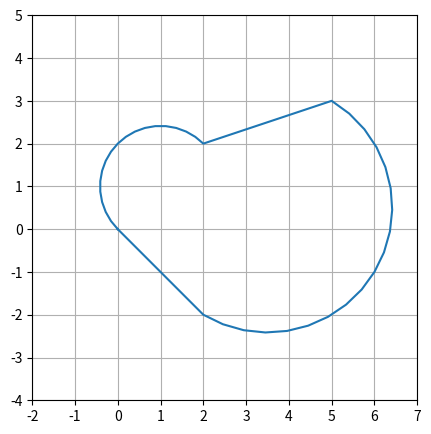

Write Python code to recreate this figure.
'''
A program that plots a circle, line, quadrilateral, semicircle, and
curved quadrilateral using matplotlib. Each shape consists of smaller
line segments and the drawing speed is controlled by steps per second.
Each shape's plotting function is defined within this single file.

[redacted]
@version January 28, 2026
'''

import matplotlib.pyplot as plt
import numpy as np


def plot_circle(radius, center, angle_step, steps_per_second):
    num_points = int(360 / angle_step) + 1
    theta = np.linspace(0, 2 * np.pi, num_points)

    # Plot settings
    plt.ion()
    fig, ax = plt.subplots(figsize=(5, 5))  # Modify figure size here
    ax.set_aspect('equal')
    ax.set_xlim(center[0] - radius - 1, center[0] + radius + 1)
    ax.set_ylim(center[1] - radius - 1, center[1] + radius + 1)
    ax.grid(True)
    line, = ax.plot([], [], '-')   # Modify line style here

    for i in range(len(theta)):
        x = center[0] + radius * np.cos(theta[i])
        y = center[1] + radius * np.sin(theta[i])
        line.set_data(np.append(line.get_xdata(), x),
                      np.append(line.get_ydata(), y))
        plt.show()
        plt.pause(1 / steps_per_second)
    plt.show()


def plot_line(start, end, line, steps_per_second):
    num_points = int(np.hypot(end[0] - start[0], end[1] - start[1])
                     * steps_per_second)
    x_values = np.linspace(start[0], end[0], num_points)
    y_values = np.linspace(start[1], end[1], num_points)

    for x, y in zip(x_values, y_values):
        line.set_data(np.append(line.get_xdata(), x),
                      np.append(line.get_ydata(), y))
        plt.pause(1 / steps_per_second)


def plot_quadrilateral(vertices, steps_per_second):
    # Coordinate arrays with point 0 appended at the end to close the shape
    x_coords = [v[0] for v in vertices] + [vertices[0][0]]
    y_coords = [v[1] for v in vertices] + [vertices[0][1]]

    # Plot settings
    plt.ion()
    fig, ax = plt.subplots(figsize=(5, 5))  # Modify figure size here
    ax.set_aspect('equal')
    ax.set_xlim(min(x_coords) - 1, max(x_coords) + 1)
    ax.set_ylim(min(y_coords) - 1, max(y_coords) + 1)
    ax.grid(True)
    line, = ax.plot([], [], '-')   # Modify line style here

    for i in range(4):
        plot_line((x_coords[i], y_coords[i]), (x_coords[i+1], y_coords[i+1]),
                  line, steps_per_second)

    plt.ioff()
    plt.show()


def plot_semicircle(start, end, line, angle_step, steps_per_second, direction):
    center = [(start[0] + end[0]) / 2, (start[1] + end[1]) / 2]
    distance = np.hypot(end[0] - start[0], end[1] - start[1])
    radius = distance / 2

    num_points = int(180 / angle_step) + 1

    # Determine starting angle using arctan function
    initial_angle = np.arctan2(start[1] - center[1], start[0] - center[0])

    # Generate theta values based on direction
    if direction == 'CW':
        theta = np.linspace(initial_angle, initial_angle-np.pi, num_points)
    else:
        theta = np.linspace(initial_angle, initial_angle+np.pi, num_points)

    for i in range(len(theta)):
        x = center[0] + radius * np.cos(theta[i])
        y = center[1] + radius * np.sin(theta[i])
        line.set_data(np.append(line.get_xdata(), x),
                      np.append(line.get_ydata(), y))
        plt.show()
        plt.pause(1 / steps_per_second)
    plt.show()


def plot_curved_quadrilateral(vertices, steps_per_second):
    # Coordinate arrays
    x_coords = [v[0] for v in vertices]
    y_coords = [v[1] for v in vertices]

    # Determine direction for semicircles (CW or CCW)
    direction = 'CCW'

    # Plot settings
    plt.ion()
    fig, ax = plt.subplots(figsize=(5, 5))  # Modify figure size here
    ax.set_aspect('equal')
    ax.set_xlim(min(x_coords) - 2, max(x_coords) + 2)
    ax.set_ylim(min(y_coords) - 2, max(y_coords) + 2)
    ax.grid(True)
    line, = ax.plot([], [], '-')   # Modify line style here

    plot_line((x_coords[0], y_coords[0]), (x_coords[1], y_coords[1]),
              line, steps_per_second)
    plot_semicircle((x_coords[1], y_coords[1]), (x_coords[2], y_coords[2]),
                    line, 10, steps_per_second, direction)
    plot_line((x_coords[2], y_coords[2]), (x_coords[3], y_coords[3]),
              line, steps_per_second)
    plot_semicircle((x_coords[3], y_coords[3]), (x_coords[0], y_coords[0]),
                    line, 10, steps_per_second, direction)
    plt.ioff()
    plt.show()


if __name__ == '__main__':
    # plot_circle(5, (0, 0), 10, 1)   # Modify parameters here
    # plot_quadrilateral([(0, 0), (4, 1), (5, 3), (2, 2)], 15)
    # plot_semicircle((0, 0), (3, 2), 10, 5, 'CW')   # Modify parameters here
    plot_curved_quadrilateral([(0, 0), (2, -2), (5, 3), (2, 2)], 15)
